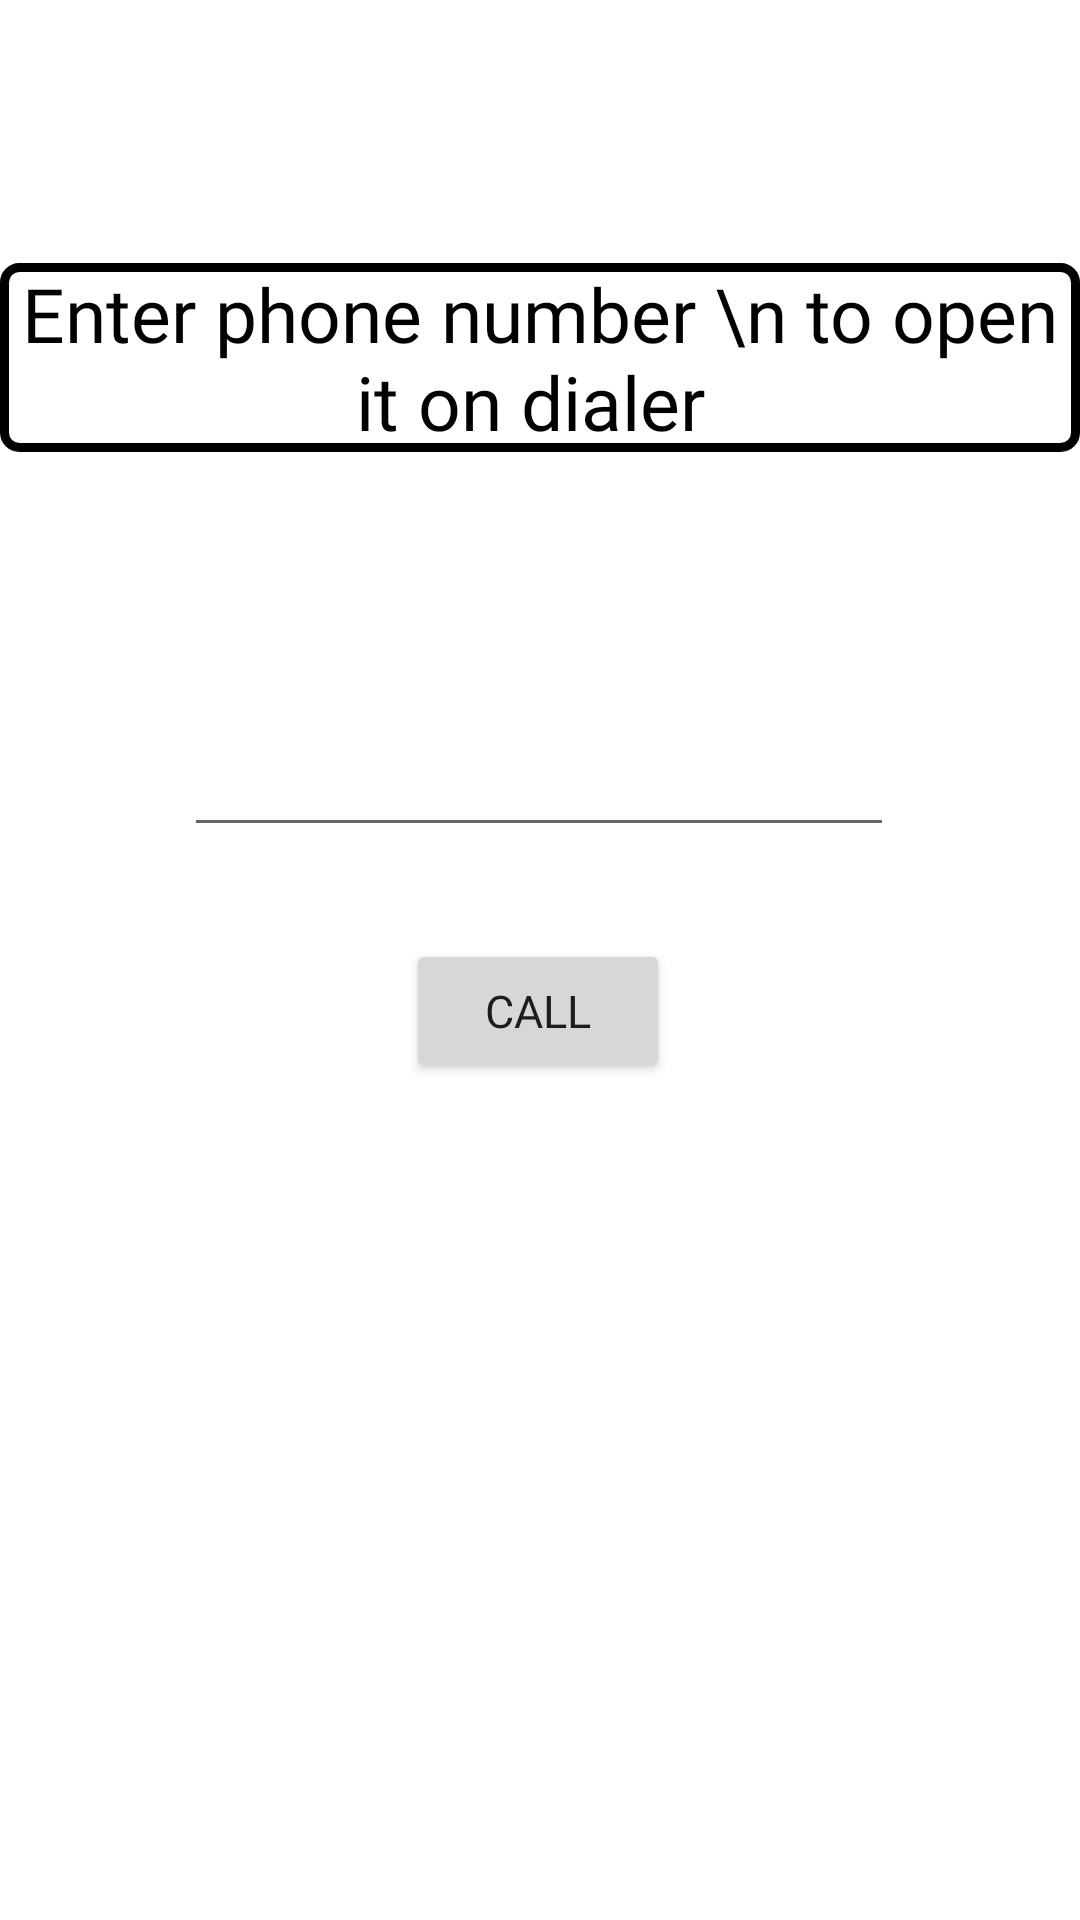

The Android layout XML behind this screen, and the referenced resources:
<!-- AndroidManifest.xml: application theme Theme.CollegeAndroidPrograms -->
<!-- res/layout/activity_start_dialer_example.xml -->
<?xml version="1.0" encoding="utf-8"?>
<androidx.constraintlayout.widget.ConstraintLayout
    xmlns:android="http://schemas.android.com/apk/res/android"
    xmlns:tools="http://schemas.android.com/tools"
    xmlns:app="http://schemas.android.com/apk/res-auto"
    android:layout_width="match_parent"
    android:layout_height="match_parent"
    tools:context=".Prac18_2StartDialerExample">

    <Button
        android:id="@+id/call"
        android:layout_width="wrap_content"
        android:layout_height="wrap_content"
        android:layout_alignParentTop="true"
        android:layout_centerHorizontal="true"
        android:text="Call"
        android:fontFamily="@font/secular_one"
        android:textSize="15sp"
        app:layout_constraintBottom_toBottomOf="parent"
        app:layout_constraintEnd_toEndOf="parent"
        app:layout_constraintHorizontal_bias="0.498"
        app:layout_constraintStart_toStartOf="parent"
        app:layout_constraintTop_toBottomOf="@+id/phnNum"
        app:layout_constraintVertical_bias="0.099" />

    <EditText
        android:id="@+id/phnNum"
        android:layout_width="wrap_content"
        android:layout_height="wrap_content"
        android:layout_alignParentTop="true"
        android:layout_centerHorizontal="true"
        android:ems="10"
        android:fontFamily="@font/fira_mono"
        android:inputType="number"
        android:textAlignment="center"
        android:textSize="20sp"
        app:layout_constraintBottom_toBottomOf="parent"
        app:layout_constraintEnd_toEndOf="parent"
        app:layout_constraintHorizontal_bias="0.497"
        app:layout_constraintStart_toStartOf="parent"
        app:layout_constraintTop_toTopOf="parent"
        app:layout_constraintVertical_bias="0.4" />

    <TextView
        android:id="@+id/textView19"
        android:layout_width="wrap_content"
        android:layout_height="wrap_content"
        android:text="Enter phone number \n to open it on dialer "
        android:textAlignment="center"
        android:background="@drawable/rectangle"
        android:paddingRight="5dp"
        android:paddingLeft="5dp"
        android:fontFamily="@font/secular_one"
        android:textColor="@color/black"
        android:textSize="25sp"
        app:layout_constraintBottom_toTopOf="@+id/phnNum"
        app:layout_constraintEnd_toEndOf="parent"
        app:layout_constraintStart_toStartOf="parent"
        app:layout_constraintTop_toTopOf="parent" />
</androidx.constraintlayout.widget.ConstraintLayout>
<!-- resources referenced by this layout -->
<resources>
  <color name="black">#FF000000</color>
  <!-- drawable rectangle (drawable) -->
  <?xml version="1.0" encoding="utf-8"?>
  <shape xmlns:android="http://schemas.android.com/apk/res/android"
      android:shape="rectangle" >
  
      
      <solid
          android:color="#00000000" >
      </solid>
  
      
      <stroke
          android:width="3dp"
          android:color="@color/black" >
      </stroke>
  
      
      <corners
          android:radius="5dp"   >
      </corners>
  
  </shape>
  <style name="Theme.CollegeAndroidPrograms" parent="Theme.MaterialComponents.Light.NoActionBar">
          
          <item name="colorPrimary">@color/purple_500</item>
          <item name="colorPrimaryVariant">@color/purple_700</item>
          <item name="colorOnPrimary">@color/white</item>
          
          <item name="colorSecondary">@color/teal_200</item>
          <item name="colorSecondaryVariant">@color/teal_700</item>
          <item name="colorOnSecondary">@color/black</item>
          
          <item name="android:statusBarColor" tools:targetApi="l">@color/black</item>
          
          <item name="color">@color/green</item>
      </style>
  <color name="purple_500">#FF6A5F</color>
  <color name="purple_700">#FF6A5F</color>
  <color name="white">#FFFFFFFF</color>
  <color name="teal_200">#0040FF</color>
  <color name="teal_700">#FF018786</color>
  <color name="green">#78FF00</color>
</resources>
